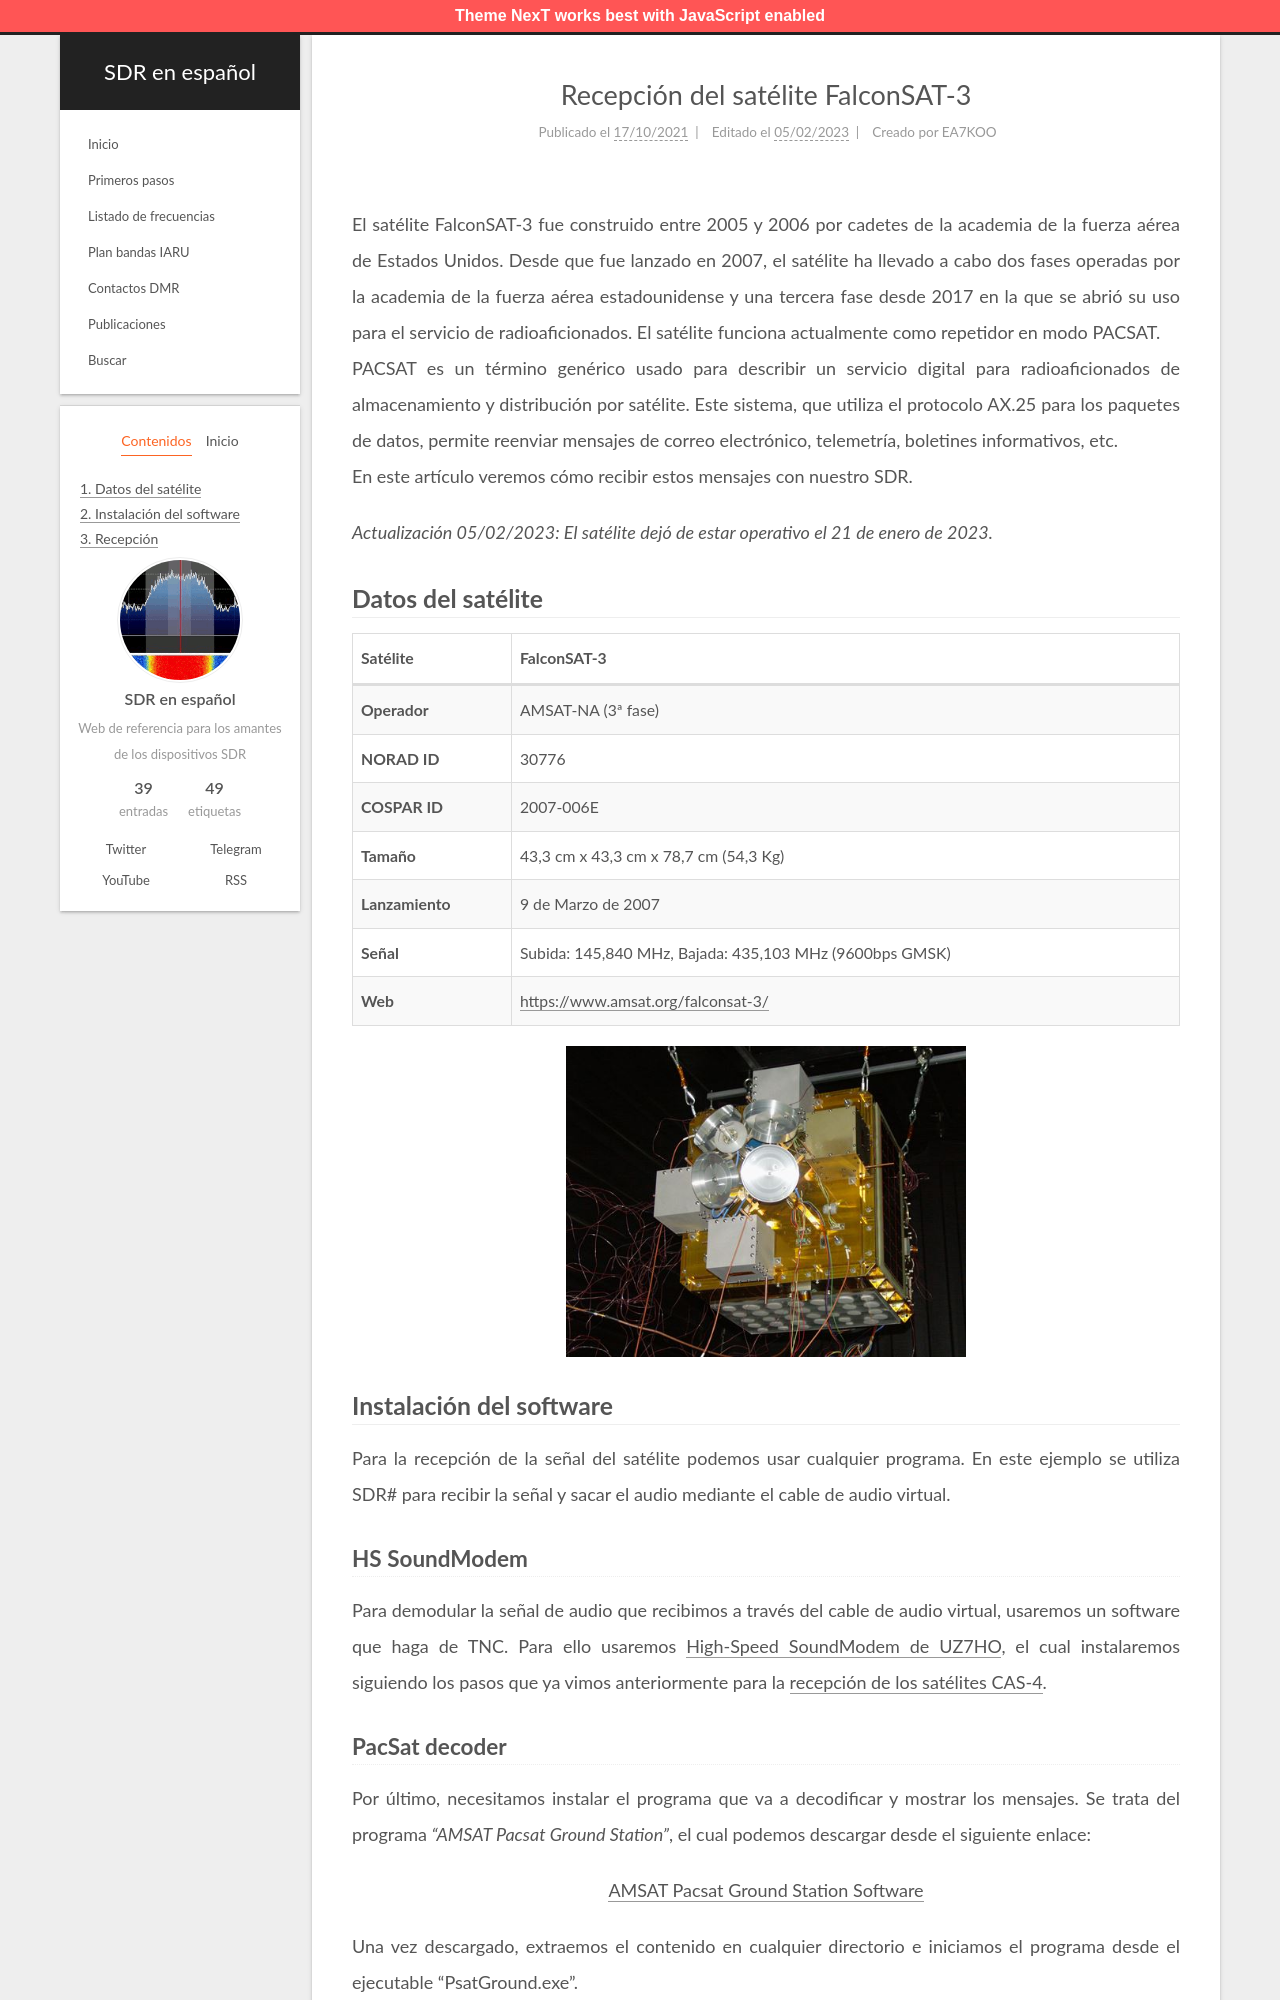

repository: albertomn86/sdr-es · page: recepcion-falconsat-3/index.html · generator: jekyll

---
title: Recepción del satélite FalconSAT-3
date: 2021-10-17 10:31:38
tags: [Satélites, PACSAT]
author: EA7KOO
updated: 2023-02-05 16:10:12
description: Guía para recibir mensajes de radioaficionados desde el satélite FalconSAT-3.
---

El satélite FalconSAT-3 fue construido entre 2005 y 2006 por cadetes de la academia de la fuerza aérea de Estados Unidos. Desde que fue lanzado en 2007, el satélite ha llevado a cabo dos fases operadas por la academia de la fuerza aérea estadounidense y una tercera fase desde 2017 en la que se abrió su uso para el servicio de radioaficionados. El satélite funciona actualmente como repetidor en modo PACSAT.
PACSAT es un término genérico usado para describir un servicio digital para radioaficionados de almacenamiento y distribución por satélite. Este sistema, que utiliza el protocolo AX.25 para los paquetes de datos, permite reenviar mensajes de correo electrónico, telemetría, boletines informativos, etc.
En este artículo veremos cómo recibir estos mensajes con nuestro SDR.

_Actualización 05/02/2023: El satélite dejó de estar operativo el 21 de enero de 2023._

<!-- more -->
